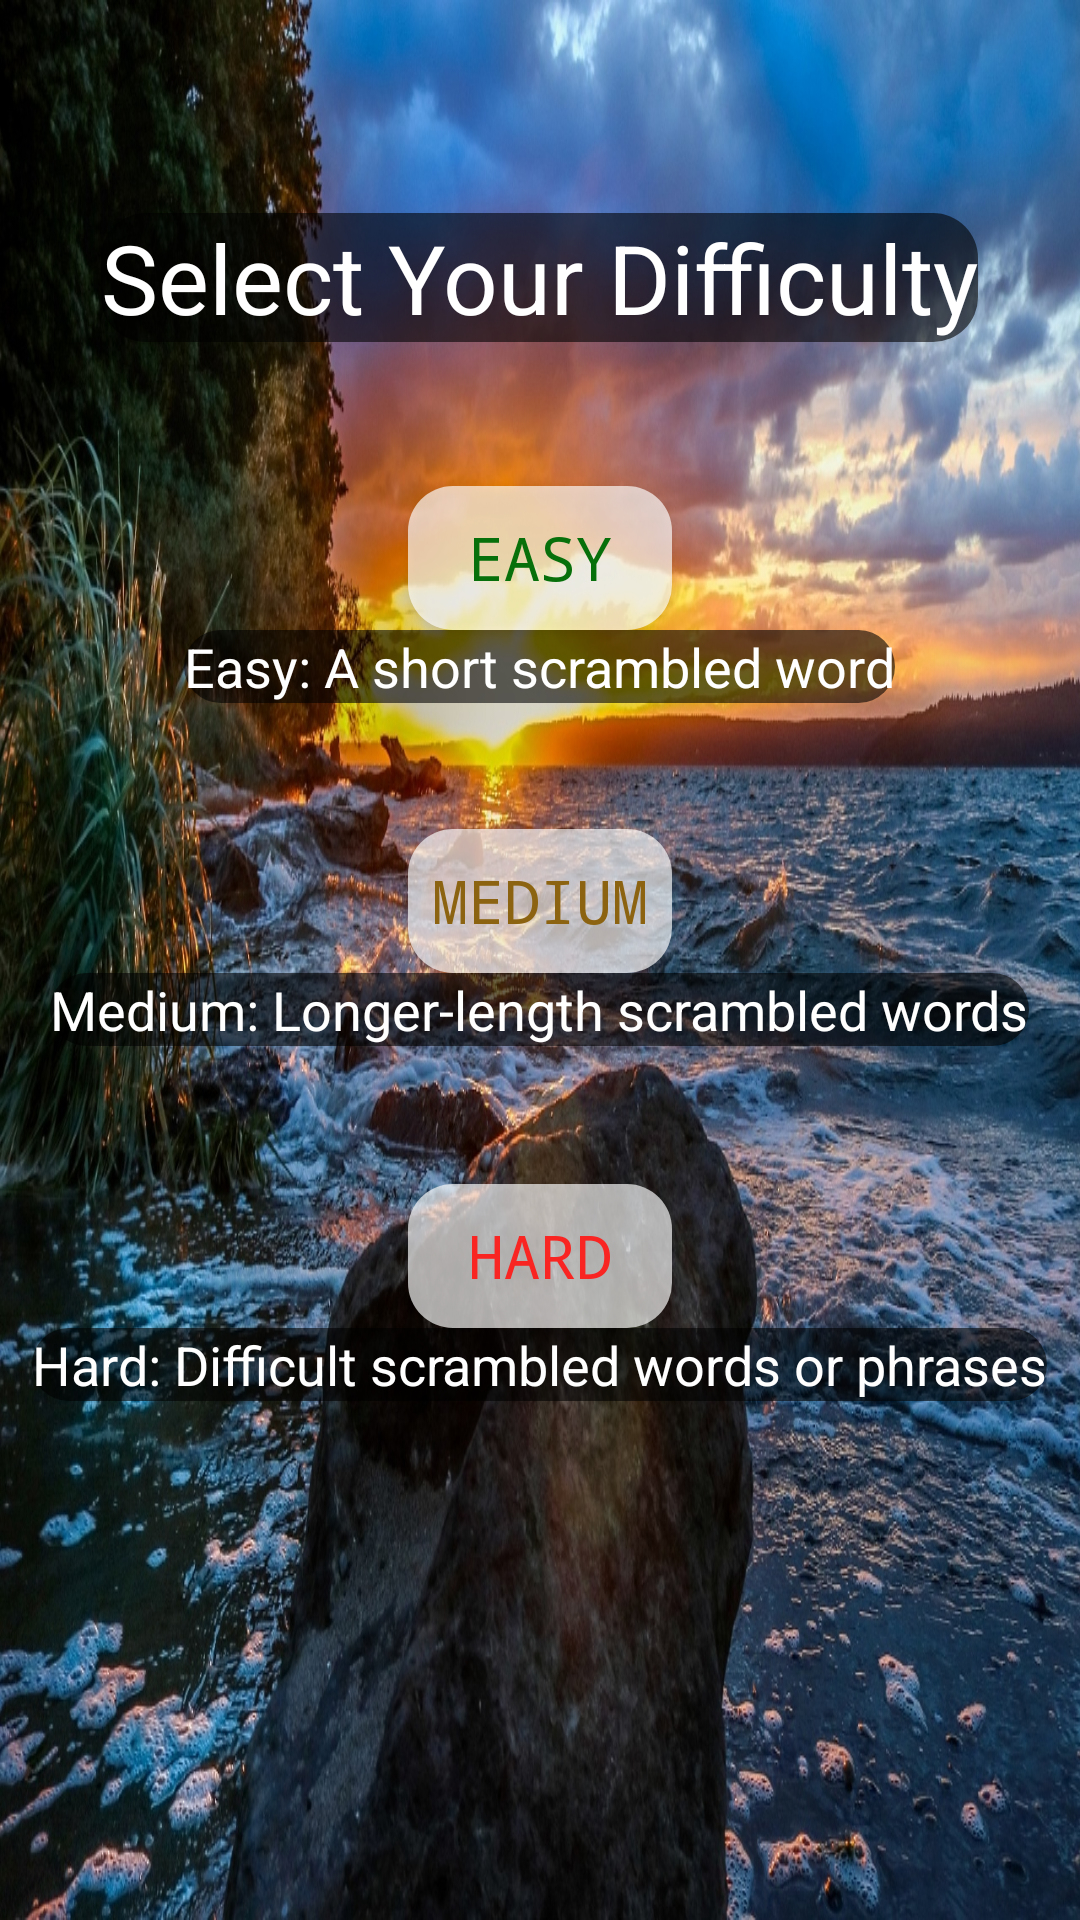

Write the Android layout XML for this screen, with the resource values it uses.
<!-- AndroidManifest.xml: application theme Theme.AppCompat.NoActionBar -->
<!-- res/layout/activity_difficulty_page.xml -->
<?xml version="1.0" encoding="utf-8"?>
<RelativeLayout xmlns:android="http://schemas.android.com/apk/res/android"
    android:layout_width="match_parent" android:layout_height="match_parent"
    android:background="@drawable/ocean1">

    <Button
        android:layout_width="wrap_content"
        android:layout_height="wrap_content"
        android:text="Easy"
        android:id="@+id/Easybutton"
        android:background="@drawable/round_button"
        android:typeface="monospace"
        android:visibility="visible"
        android:singleLine="false"
        android:textSize="20dp"
        android:clickable="true"
        android:contextClickable="false"
        android:textColor="#07700b"
        android:layout_marginTop="48dp"
        android:layout_below="@+id/Selectdifficulty"
        android:layout_centerHorizontal="true" />

    <Button
        android:layout_width="wrap_content"
        android:layout_height="wrap_content"
        android:text="Medium"
        android:id="@+id/Mediumbutton"
        android:background="@drawable/round_button"
        android:typeface="monospace"
        android:textSize="20dp"
        android:clickable="true"
        android:textColor="#8c6310"
        android:layout_below="@+id/easyDescription"
        android:layout_alignLeft="@+id/Easybutton"
        android:layout_alignStart="@+id/Easybutton"
        android:layout_marginTop="42dp" />

    <Button
        android:layout_width="wrap_content"
        android:layout_height="wrap_content"
        android:text="Hard"
        android:id="@+id/Hardbutton"
        android:background="@drawable/round_button"
        android:typeface="monospace"
        android:textSize="20dp"
        android:clickable="true"
        android:textColor="#f82522"
        android:layout_marginTop="46dp"
        android:layout_below="@+id/mediumDescription"
        android:layout_alignLeft="@+id/Mediumbutton"
        android:layout_alignStart="@+id/Mediumbutton" />

    <TextView
        android:layout_width="wrap_content"
        android:layout_height="wrap_content"
        android:textAppearance="?android:attr/textAppearanceLarge"
        android:text="Select Your Difficulty"
        android:id="@+id/Selectdifficulty"
        android:layout_marginTop="71dp"
        android:layout_alignParentTop="true"
        android:layout_centerHorizontal="true"
        android:typeface="normal"
        android:textColor="#ffffff"
        android:background="@drawable/round_background"
        android:textSize="32dp" />

    <TextView
        android:layout_width="wrap_content"
        android:layout_height="wrap_content"
        android:textAppearance="?android:attr/textAppearanceMedium"
        android:text="Easy: A short scrambled word"
        android:id="@+id/easyDescription"
        android:layout_below="@+id/Easybutton"
        android:layout_centerHorizontal="true"
        android:gravity="center_horizontal"
        android:background="@drawable/round_background"
        android:textColor="#ffffff" />

    <TextView
        android:layout_width="wrap_content"
        android:layout_height="wrap_content"
        android:textAppearance="?android:attr/textAppearanceMedium"
        android:text="Medium: Longer-length scrambled words"
        android:id="@+id/mediumDescription"
        android:layout_below="@+id/Mediumbutton"
        android:layout_centerHorizontal="true"
        android:gravity="center_horizontal"
        android:background="@drawable/round_background"
        android:textColor="#ffffff" />

    <TextView
        android:layout_width="wrap_content"
        android:layout_height="wrap_content"
        android:textAppearance="?android:attr/textAppearanceMedium"
        android:text="Hard: Difficult scrambled words or phrases"
        android:id="@+id/hardDescription"
        android:layout_below="@+id/Hardbutton"
        android:layout_centerHorizontal="true"
        android:gravity="center_horizontal"
        android:background="@drawable/round_background"
        android:textColor="#ffffff" />

</RelativeLayout>
<!-- resources referenced by this layout -->
<resources>
  <!-- drawable ocean1: jpg bitmap (drawable, 690689 bytes) -->
  <!-- drawable round_background (drawable) -->
  <shape xmlns:android="http://schemas.android.com/apk/res/android"
      android:shape="rectangle" android:padding="10dp">
      <solid android:color="#96010101"/>
      <corners
          android:bottomRightRadius="15dp"
          android:bottomLeftRadius="15dp"
          android:topLeftRadius="15dp"
          android:topRightRadius="15dp"/>
  </shape>
  <!-- drawable round_button (drawable) -->
  <shape xmlns:android="http://schemas.android.com/apk/res/android"
      android:shape="rectangle" android:padding="10dp">
      <solid android:color="#aaffffff"/>
      <corners
          android:bottomRightRadius="15dp"
          android:bottomLeftRadius="15dp"
          android:topLeftRadius="15dp"
          android:topRightRadius="15dp"/>
  </shape>
</resources>
